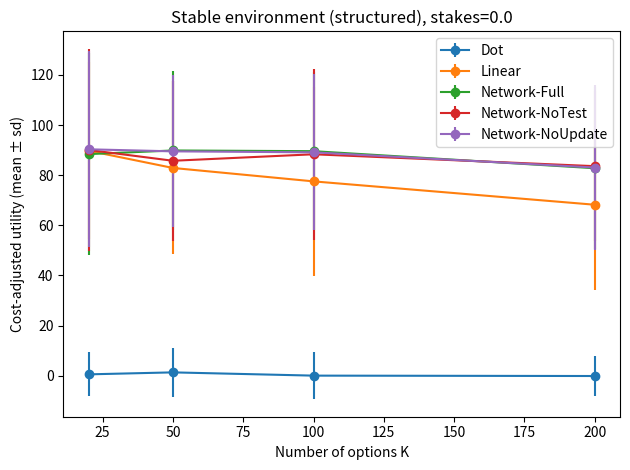
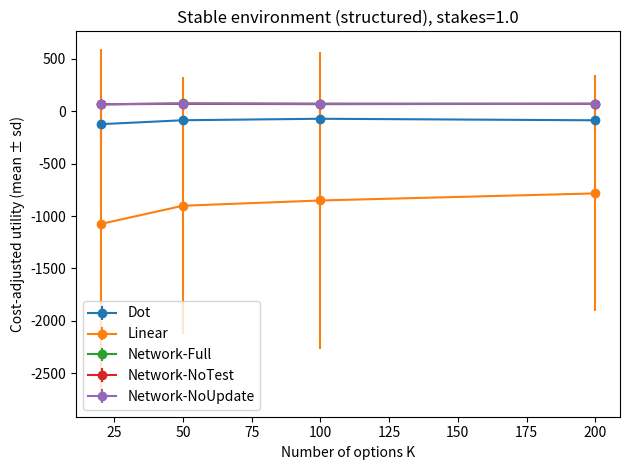
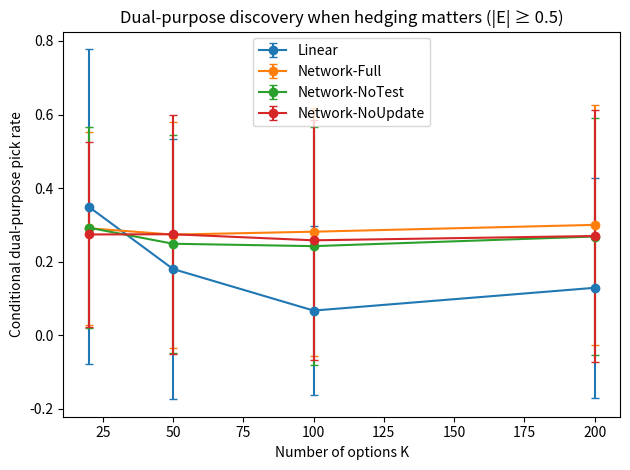
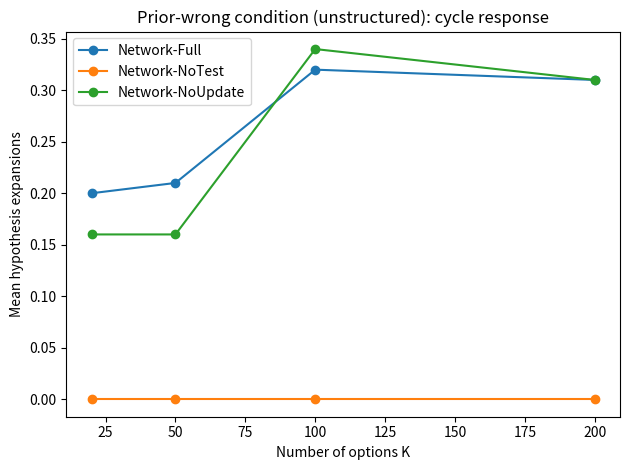

Recreate these plots in Python, in order.
#!/usr/bin/env python3
"""DLN Core–Variable Compression Simulation (combined-paper version)

This simulation is designed to test the *updated* thesis articulated in the review note:

Core (options) compression
  Network cognition is structurally more efficient because it represents shared
  option components once (F shared factors) rather than redundantly across each
  option branch (K options). This advantage exists in stable environments and
  does not require distribution shift or stakes variation.

Variable (stakes) compression
  Stakes/exposures are structured: many options share common risk drivers.
  The environment maintains a cumulative exposure state E_t and applies a
  quadratic exposure objective. The true incremental penalty includes cross-terms
  2 E_t b_i. A network agent that (i) learns factor-level exposure structure and
  (ii) tracks E_t can "hedge once" and avoid redundant hedging. A linear agent
  that treats each option's stakes independently and ignores E_t cross-terms
  cannot exploit this structure.

Core × Variable intersection (dual-purpose)
  Dual-purpose actions are those that are good on Core (high expected reward)
  and simultaneously good on Variable (reduce marginal exposure penalty given E_t).
  Linear agents optimize Core and Variable separately, missing intersection effects.

Learning cycle (mechanism)
  Network cognition is implemented as an explicit cycle:
    1) structural hypothesis (start with factor model),
    2) frequentist predictive check (rolling-window error),
    3) branch: exploit structure if correct OR expand/update hypothesis if wrong.

We intentionally keep the environment minimal (bandit-like) so the compression
mechanism is isolated and measurable.

Explicit modeling assumptions (mirrors the paper)
-------------------------------------------------
A1. Each option i exposes an observed core-factor label c_i in {0..F-1}.
    (This is the *shared component* representation.)
A2. Each option i exposes an observed stakes loading b_i.
A3. "Prior correct" condition: rewards are generated by a factor model mu_i = m_{c_i}+eps_i.
A4. "Prior wrong" condition: rewards are generated independently per option (c_i is irrelevant).
A5. Cognitive cost is a proxy (memory + compute scaling). It is not claimed as biological energy.

Outputs (paper-ready)
---------------------
- results/episode_metrics.csv        : per-seed episode metrics
- results/manifest.json              : run config + file manifest
- artifacts/tables/agg_summary.csv   : aggregated means/stds
- artifacts/figures/*.png            : figures used in the paper

Run
---
  python dln_core_variable_cycle.py --preset smoke --out ./dln_outputs
  python dln_core_variable_cycle.py --preset paper --out ./dln_outputs
"""

from __future__ import annotations

import argparse
import dataclasses
import json
import math
from dataclasses import dataclass
from pathlib import Path
from typing import Dict, List, Literal, Tuple

import numpy as np
import pandas as pd

Structure = Literal["structured", "unstructured"]


def spawn_rngs(seed: int) -> Tuple[np.random.Generator, np.random.Generator]:
    """Create independent RNG streams for environment and episode execution.

    This separates environment generation randomness from agent/episode randomness,
    ensuring that agents can be compared independently on identical environments
    without coupling their stochastic processes.
    """
    sequence = np.random.SeedSequence(seed)
    env_ss, episode_ss = sequence.spawn(2)
    return np.random.default_rng(env_ss), np.random.default_rng(episode_ss)


# -------------------------
# Environment
# -------------------------

@dataclass(frozen=True)
class EnvSpec:
    K: int
    F: int
    T: int
    stakes: float
    reward_sigma: float
    idio_mu_sigma: float
    idio_b_sigma: float
    factor_corr: float   # correlation between factor reward m_f and factor exposure g_f
    structure: Structure
    dual_purpose: bool


@dataclass
class EnvInstance:
    spec: EnvSpec
    c: np.ndarray        # (K,) core factor label
    mu: np.ndarray       # (K,) reward mean
    b: np.ndarray        # (K,) exposure loading
    dual_mask: np.ndarray  # (K,) dual-purpose flag (by construction)


def make_env(rng: np.random.Generator, spec: EnvSpec) -> EnvInstance:
    K, F = spec.K, spec.F

    # Factor assignment (observable shared component)
    c = rng.integers(0, F, size=K)

    # Factor-level Core and Variable parameters
    m = rng.normal(0.0, 1.0, size=F)
    m_std = (m - m.mean()) / (m.std() + 1e-9)

    z = rng.normal(0.0, 1.0, size=F)
    g = spec.factor_corr * m_std + math.sqrt(max(0.0, 1.0 - spec.factor_corr**2)) * z
    g = (g - g.mean()) / (g.std() + 1e-9)

    # Rewards
    if spec.structure == "structured":
        mu = m[c] + rng.normal(0.0, spec.idio_mu_sigma, size=K)
    else:
        # Prior-wrong for the factor hypothesis: independent option means
        mu = rng.normal(0.0, 1.0, size=K)

    mu = (mu - mu.mean()) / (mu.std() + 1e-9)

    # Stakes loadings with factor structure (Variable compression target)
    b = g[c] + rng.normal(0.0, spec.idio_b_sigma, size=K)
    b = (b - b.mean()) / (b.std() + 1e-9)

    # Dual-purpose construction: ensure at least one high-mu option has exposure opposite
    dual_mask = np.zeros(K, dtype=bool)
    if spec.dual_purpose and spec.stakes > 0:
        top = np.argsort(mu)[-max(5, K // 10):]
        # prefer a dual-purpose option in the top set: high mu and negative exposure
        cand = [i for i in top if b[i] < 0]
        if not cand:
            i0 = int(top[-1])
            b[i0] = -abs(b[i0])  # enforce hedge direction
            cand = [i0]
        dual_mask[cand] = True

    return EnvInstance(spec=spec, c=c, mu=mu, b=b, dual_mask=dual_mask)


def step_reward(rng: np.random.Generator, mu_i: float, sigma: float) -> float:
    return float(mu_i + rng.normal(0.0, sigma))


def step_penalty(E: float, b_i: float, stakes: float) -> float:
    # Quadratic exposure objective: stakes*((E+b)^2 - E^2) = stakes*(2Eb + b^2)
    return float(stakes * ((E + b_i) ** 2 - E ** 2))


# -------------------------
# Cognitive cost proxy
# -------------------------

@dataclass(frozen=True)
class CogCostWeights:
    mem: float = 0.01
    compute: float = 0.001
    switch: float = 25.0  # overhead when expanding to tabular


@dataclass
class CogCostCounter:
    mem_units: float = 0.0
    compute_units: float = 0.0
    switches: int = 0

    def total(self, w: CogCostWeights) -> float:
        return w.mem * self.mem_units + w.compute * self.compute_units + w.switch * self.switches


# -------------------------
# Agents
# -------------------------

class Agent:
    name: str

    def reset(self, env: EnvInstance, rng: np.random.Generator) -> None:
        raise NotImplementedError

    def act(self, t: int, env: EnvInstance) -> int:
        raise NotImplementedError

    def observe(self, a: int, r: float, pen: float, env: EnvInstance) -> None:
        raise NotImplementedError

    def cog_cost(self) -> float:
        raise NotImplementedError


class DotRandom(Agent):
    name = "Dot"

    def __init__(self, cost_w: CogCostWeights) -> None:
        self.cost_w = cost_w
        self.rng: np.random.Generator | None = None
        self.K = 0
        self.cost = CogCostCounter()

    def reset(self, env: EnvInstance, rng: np.random.Generator) -> None:
        self.rng = rng
        self.K = env.spec.K
        self.cost = CogCostCounter(mem_units=1.0, compute_units=0.0, switches=0)

    def act(self, t: int, env: EnvInstance) -> int:
        assert self.rng is not None
        self.cost.compute_units += 1.0
        return int(self.rng.integers(0, self.K))

    def observe(self, a: int, r: float, pen: float, env: EnvInstance) -> None:
        return

    def cog_cost(self) -> float:
        return self.cost.total(self.cost_w)


class LinearTabular(Agent):
    """Linear regime: item-by-item frequentist means; ignores E cross-term."""

    name = "Linear"

    def __init__(self, eps0: float, cost_w: CogCostWeights) -> None:
        self.eps0 = eps0
        self.cost_w = cost_w
        self.rng: np.random.Generator | None = None
        self.K = 0
        self.q: np.ndarray | None = None
        self.n: np.ndarray | None = None
        self.cost = CogCostCounter()

    def reset(self, env: EnvInstance, rng: np.random.Generator) -> None:
        self.rng = rng
        self.K = env.spec.K
        self.q = np.zeros(self.K, dtype=float)
        self.n = np.zeros(self.K, dtype=float)
        # memory scales with K
        self.cost = CogCostCounter(mem_units=2.0 * self.K, compute_units=0.0, switches=0)

    def _eps(self, t: int) -> float:
        return min(1.0, self.eps0 / math.sqrt(max(1, t)))

    def act(self, t: int, env: EnvInstance) -> int:
        assert self.rng is not None and self.q is not None and self.n is not None
        if self.rng.random() < self._eps(t):
            self.cost.compute_units += 1.0
            return int(self.rng.integers(0, self.K))

        # Variable heuristic ignores E cross-term: uses only local b^2
        score = self.q - env.spec.stakes * (env.b ** 2)
        self.cost.compute_units += float(self.K)
        return int(np.argmax(score))

    def observe(self, a: int, r: float, pen: float, env: EnvInstance) -> None:
        assert self.q is not None and self.n is not None
        self.n[a] += 1.0
        self.q[a] += (r - self.q[a]) / self.n[a]
        self.cost.compute_units += 5.0

    def cog_cost(self) -> float:
        return self.cost.total(self.cost_w)


class NetworkCycle(Agent):
    """Network regime with an explicit structural learning cycle.

    Hypotheses:
      - factor model: reward depends on factor f=c_i (compressed: O(F))
      - tabular model: reward depends on option i (expanded: O(K))

    Variable block:
      - learns factor-level exposure b_f (mean b within factor) online
      - tracks cumulative exposure E_t and uses the true marginal penalty

    Cycle:
      Every W steps, compare rolling MSE of factor vs tabular predictions.
      If tabular beats factor by a margin, expand/switch to tabular; otherwise
      exploit factor compression.

    Ablations:
      - Network-NoTest: disables the frequentist check (never evaluates mismatch)
      - Network-NoUpdate: runs the check but disallows switching (fixed prior)
    """

    def __init__(
        self,
        eps0: float,
        window: int,
        margin: float,
        allow_test: bool,
        allow_update: bool,
        cost_w: CogCostWeights,
        local_L: int = 5,
    ) -> None:
        self.eps0 = eps0
        self.window = window
        self.margin = margin
        self.allow_test = allow_test
        self.allow_update = allow_update
        self.cost_w = cost_w
        self.local_L = local_L

        if self.allow_test and self.allow_update:
            self.name = "Network-Full"
        elif (not self.allow_test) and self.allow_update:
            self.name = "Network-NoTest"
        elif self.allow_test and (not self.allow_update):
            self.name = "Network-NoUpdate"
        else:
            self.name = "Network-NoTestNoUpdate"

        self.rng: np.random.Generator | None = None
        self.K = 0
        self.F = 0

        # factor reward and exposure estimates
        self.m_hat: np.ndarray | None = None
        self.n_f: np.ndarray | None = None
        self.b_hat: np.ndarray | None = None
        self.n_b: np.ndarray | None = None

        # tabular reward estimates (allocated lazily)
        self.q: np.ndarray | None = None
        self.n: np.ndarray | None = None
        self.tabular_active: bool = False

        self.E: float = 0.0
        self.model: Literal["factor", "tabular"] = "factor"
        self.expansions: int = 0  # allocating tabular state
        self.revisions: int = 0   # switching between models

        self._err_factor: List[float] = []
        self._err_tab: List[float] = []

        self.cost = CogCostCounter()

    def reset(self, env: EnvInstance, rng: np.random.Generator) -> None:
        self.rng = rng
        self.K = env.spec.K
        self.F = env.spec.F

        self.m_hat = np.zeros(self.F, dtype=float)
        self.n_f = np.zeros(self.F, dtype=float)
        self.b_hat = np.zeros(self.F, dtype=float)
        self.n_b = np.zeros(self.F, dtype=float)

        self.q = None
        self.n = None
        self.tabular_active = False

        self.E = 0.0
        self.model = "factor"
        self.expansions = 0
        self.revisions = 0

        self._err_factor = []
        self._err_tab = []

        # memory scales with F (compressed)
        self.cost = CogCostCounter(mem_units=4.0 * self.F + 1.0, compute_units=0.0, switches=0)

    def _eps(self, t: int) -> float:
        return min(1.0, self.eps0 / math.sqrt(max(1, t)))

    def _maybe_allocate_tabular(self) -> None:
        if self.tabular_active:
            return
        self.q = np.zeros(self.K, dtype=float)
        self.n = np.zeros(self.K, dtype=float)
        self.tabular_active = True
        self.cost.mem_units += 2.0 * self.K
        self.cost.switches += 1
        self.expansions += 1  # track expansion separately

    def _maybe_switch(self, t: int) -> None:
        if not self.allow_test:
            return
        if t < self.window:
            return
        if len(self._err_factor) < self.window:
            return

        mse_factor = float(np.mean(self._err_factor[-self.window:]))
        mse_tab = float(np.mean(self._err_tab[-self.window:])) if len(self._err_tab) >= self.window else float("inf")
        if not self.tabular_active:
            mse_tab = float("inf")

        current_model = self.model
        if self.model == "factor" and mse_tab < (1.0 - self.margin) * mse_factor:
            if self.allow_update:
                self.model = "tabular"
        elif self.model == "tabular" and mse_factor < (1.0 - self.margin) * mse_tab:
            if self.allow_update:
                self.model = "factor"

        if self.model != current_model:
            self.revisions += 1  # track model switch

    def act(self, t: int, env: EnvInstance) -> int:
        assert self.rng is not None and self.m_hat is not None and self.b_hat is not None

        # exploration
        if self.rng.random() < self._eps(t):
            self.cost.compute_units += 1.0
            return int(self.rng.integers(0, self.K))

        stakes = env.spec.stakes

        if self.model == "factor":
            # factor scores incorporate Variable compression via b_hat and E
            # cost: scan F factors
            self.cost.compute_units += float(self.F)

            pen_f = stakes * (2.0 * self.E * self.b_hat + self.b_hat ** 2)
            score_f = self.m_hat - pen_f
            best_f = int(np.argmax(score_f))

            idx = np.where(env.c == best_f)[0]
            if idx.size == 0:
                self.cost.compute_units += 1.0
                return int(self.rng.integers(0, self.K))

            # local search within factor (bounded, does not scale with K)
            # Smart search: when hedging matters (stakes > 0 and |E| > threshold),
            # prioritize candidates by exposure direction rather than random sampling.
            # This reflects Network's structural understanding: "I know what I'm looking for."
            L = min(self.local_L, idx.size)

            if stakes > 0 and abs(self.E) > 0.5:
                # Directed search based on exposure state
                # E > 0: prefer low b (negative exposure = hedge)
                # E < 0: prefer high b (positive exposure = rebalance toward zero)
                sorted_idx = idx[np.argsort(env.b[idx])]  # ascending by b
                if self.E > 0:
                    cand = sorted_idx[:L]  # lowest b values (hedges)
                else:
                    cand = sorted_idx[-L:]  # highest b values (rebalance)
            else:
                # Random sampling when hedging doesn't matter
                cand = self.rng.choice(idx, size=L, replace=False)

            pen_inc = stakes * (2.0 * self.E * env.b[cand] + env.b[cand] ** 2)
            util_pred = self.m_hat[best_f] - pen_inc
            self.cost.compute_units += float(L)
            return int(cand[int(np.argmax(util_pred))])

        # tabular model (expanded)
        self._maybe_allocate_tabular()
        assert self.q is not None
        self.cost.compute_units += float(self.K)

        pen_inc = stakes * (2.0 * self.E * env.b + env.b ** 2)
        score = self.q - pen_inc
        return int(np.argmax(score))

    def observe(self, a: int, r: float, pen: float, env: EnvInstance) -> None:
        assert self.m_hat is not None and self.n_f is not None and self.b_hat is not None and self.n_b is not None

        # Update exposure state
        self.E += float(env.b[a])

        # Update factor reward estimate
        f = int(env.c[a])
        self.n_f[f] += 1.0
        self.m_hat[f] += (r - self.m_hat[f]) / self.n_f[f]

        # Update factor exposure estimate (b is observed)
        self.n_b[f] += 1.0
        self.b_hat[f] += (float(env.b[a]) - self.b_hat[f]) / self.n_b[f]

        # Update tabular reward estimate if expanded
        if self.tabular_active:
            assert self.q is not None and self.n is not None
            self.n[a] += 1.0
            self.q[a] += (r - self.q[a]) / self.n[a]

        # Rolling errors for the explicit predictive check
        pred_f = float(self.m_hat[f])
        self._err_factor.append((r - pred_f) ** 2)

        if self.tabular_active:
            pred_t = float(self.q[a])
            self._err_tab.append((r - pred_t) ** 2)
        else:
            self._err_tab.append(float("inf"))

        # If factor predictor keeps failing, allocate tabular so we can compare.
        if self.allow_test and (not self.tabular_active) and len(self._err_factor) >= self.window:
            mse_f = float(np.mean(self._err_factor[-self.window:]))
            if mse_f > 1.5:
                self._maybe_allocate_tabular()

        self._maybe_switch(len(self._err_factor))
        self.cost.compute_units += 10.0

    def cog_cost(self) -> float:
        return self.cost.total(self.cost_w)


# -------------------------
# Experiment runner
# -------------------------

@dataclass(frozen=True)
class RunSpec:
    preset: Literal["smoke", "paper", "boundary-kf", "stakes-sweep"]
    seeds: int
    K_values: List[int]
    F: int
    T: int
    stakes_values: List[float]
    structures: List[Structure]
    dual_purpose: bool
    eps0: float
    window: int
    margin: float
    reward_sigma: float
    idio_mu_sigma: float
    idio_b_sigma: float
    factor_corr: float
    cog_lambda: float
    cost_w: CogCostWeights


def preset_config(preset: str) -> RunSpec:
    if preset == "smoke":
        return RunSpec(
            preset="smoke",
            seeds=15,
            K_values=[20, 50],
            F=5,
            T=60,
            stakes_values=[0.0, 1.0],
            structures=["structured", "unstructured"],
            dual_purpose=True,
            eps0=0.4,
            window=20,
            margin=0.1,
            reward_sigma=0.25,
            idio_mu_sigma=0.05,
            idio_b_sigma=0.05,
            factor_corr=0.35,
            cog_lambda=1.0,
            cost_w=CogCostWeights(mem=0.01, compute=0.001, switch=25.0),
        )
    if preset == "paper":
        return RunSpec(
            preset="paper",
            seeds=100,
            K_values=[20, 50, 100, 200],
            F=5,
            T=80,
            stakes_values=[0.0, 1.0],
            structures=["structured", "unstructured"],
            dual_purpose=True,
            eps0=0.4,
            window=20,
            margin=0.1,
            reward_sigma=0.25,
            idio_mu_sigma=0.05,
            idio_b_sigma=0.05,
            factor_corr=0.35,
            cog_lambda=1.0,
            cost_w=CogCostWeights(mem=0.01, compute=0.001, switch=25.0),
        )
    # -------------------------------------------------------------------------
    # BOUNDARY CONDITION PRESETS (for reviewer response)
    # -------------------------------------------------------------------------
    if preset == "boundary-kf":
        # Test K=F boundary condition where compression advantage should vanish
        # At K=F, Network has no advantage (nothing to compress)
        return RunSpec(
            preset="boundary-kf",
            seeds=50,
            K_values=[5, 10, 20, 50],  # K=5=F is the critical boundary
            F=5,
            T=80,
            stakes_values=[0.0, 1.0],
            structures=["structured", "unstructured"],
            dual_purpose=True,
            eps0=0.4,
            window=20,
            margin=0.1,
            reward_sigma=0.25,
            idio_mu_sigma=0.05,
            idio_b_sigma=0.05,
            factor_corr=0.35,
            cog_lambda=1.0,
            cost_w=CogCostWeights(mem=0.01, compute=0.001, switch=25.0),
        )
    if preset == "stakes-sweep":
        # Test intermediate stakes values (reviewer point: only tested 0 and 1)
        return RunSpec(
            preset="stakes-sweep",
            seeds=50,
            K_values=[50, 200],  # Two representative K values
            F=5,
            T=80,
            stakes_values=[0.0, 0.25, 0.5, 0.75, 1.0],  # Full sweep
            structures=["structured"],  # Focus on structured for stakes effect
            dual_purpose=True,
            eps0=0.4,
            window=20,
            margin=0.1,
            reward_sigma=0.25,
            idio_mu_sigma=0.05,
            idio_b_sigma=0.05,
            factor_corr=0.35,
            cog_lambda=1.0,
            cost_w=CogCostWeights(mem=0.01, compute=0.001, switch=25.0),
        )
    raise ValueError(f"Unknown preset: {preset}")


def run_episode(env: EnvInstance, agent: Agent, rng: np.random.Generator) -> Dict[str, float]:
    agent.reset(env, rng)
    E = 0.0
    total_r = 0.0
    total_pen = 0.0
    dual_picks = 0
    dual_picks_cond = 0  # conditional: only when |E| >= 0.5
    dual_cond_steps = 0   # steps where |E| >= 0.5
    E_abs_sum = 0.0

    for t in range(1, env.spec.T + 1):
        a = agent.act(t, env)
        r = step_reward(rng, env.mu[a], env.spec.reward_sigma)
        pen = step_penalty(E, env.b[a], env.spec.stakes)

        # Track conditional dual picks (when hedging matters)
        if abs(E) >= 0.5:
            dual_cond_steps += 1
            if env.dual_mask[a]:
                dual_picks_cond += 1

        E += float(env.b[a])
        E_abs_sum += abs(E)

        total_r += r
        total_pen += pen
        if env.dual_mask[a]:
            dual_picks += 1

        agent.observe(a, r, pen, env)

    util = total_r - total_pen
    cog = agent.cog_cost()

    # Get expansion/revision counts from Network agents
    expansions = float(getattr(agent, "expansions", 0))
    revisions = float(getattr(agent, "revisions", 0))

    return dict(
        total_reward=total_r,
        total_penalty=total_pen,
        utility=util,
        cognitive_cost=cog,
        dual_picks=float(dual_picks),
        dual_picks_cond=float(dual_picks_cond),
        dual_cond_steps=float(dual_cond_steps),
        E_abs_mean=E_abs_sum / float(env.spec.T),
        expansions=expansions,
        revisions=revisions,
    )


def run_suite(cfg: RunSpec, out_dir: str) -> pd.DataFrame:
    out = Path(out_dir)
    results_dir = out / "results"
    artifacts_dir = out / "artifacts"
    (artifacts_dir / "tables").mkdir(parents=True, exist_ok=True)
    (artifacts_dir / "figures").mkdir(parents=True, exist_ok=True)
    results_dir.mkdir(parents=True, exist_ok=True)

    rows: List[Dict[str, object]] = []

    for seed in range(cfg.seeds):
        # Separate RNG streams for environment generation and episode execution
        # to avoid coupling between environment and agent randomness
        env_rng, episode_rng = spawn_rngs(seed)
        for K in cfg.K_values:
            for stakes in cfg.stakes_values:
                for structure in cfg.structures:
                    spec = EnvSpec(
                        K=K,
                        F=cfg.F,
                        T=cfg.T,
                        stakes=stakes,
                        reward_sigma=cfg.reward_sigma,
                        idio_mu_sigma=cfg.idio_mu_sigma,
                        idio_b_sigma=cfg.idio_b_sigma,
                        factor_corr=cfg.factor_corr,
                        structure=structure,
                        dual_purpose=cfg.dual_purpose,
                    )
                    env = make_env(env_rng, spec)

                    agents: List[Agent] = [
                        DotRandom(cfg.cost_w),
                        LinearTabular(cfg.eps0, cfg.cost_w),
                        NetworkCycle(cfg.eps0, cfg.window, cfg.margin, True, True, cfg.cost_w),
                        NetworkCycle(cfg.eps0, cfg.window, cfg.margin, False, True, cfg.cost_w),
                        NetworkCycle(cfg.eps0, cfg.window, cfg.margin, True, False, cfg.cost_w),
                    ]

                    for agent in agents:
                        ep = run_episode(env, agent, episode_rng)
                        cau = float(ep["utility"]) - cfg.cog_lambda * float(ep["cognitive_cost"])
                        # Compute conditional dual rate (only when hedging matters: |E| >= 0.5)
                        dual_rate = float(ep["dual_picks"]) / float(cfg.T)
                        dual_cond_steps = float(ep["dual_cond_steps"])
                        dual_rate_cond = float(ep["dual_picks_cond"]) / max(1.0, dual_cond_steps)
                        rows.append(
                            dict(
                                seed=seed,
                                agent=agent.name,
                                K=K,
                                F=cfg.F,
                                T=cfg.T,
                                stakes=stakes,
                                structure=structure,
                                total_reward=float(ep["total_reward"]),
                                total_penalty=float(ep["total_penalty"]),
                                utility=float(ep["utility"]),
                                cognitive_cost=float(ep["cognitive_cost"]),
                                cost_adjusted_utility=float(cau),
                                dual_picks=float(ep["dual_picks"]),
                                dual_rate=dual_rate,
                                dual_rate_cond=dual_rate_cond,
                                E_abs_mean=float(ep["E_abs_mean"]),
                                expansions=float(ep["expansions"]),
                                revisions=float(ep["revisions"]),
                            )
                        )

    df = pd.DataFrame(rows)
    df_path = results_dir / "episode_metrics.csv"
    df.to_csv(df_path, index=False)

    # Aggregation
    agg = (
        df.groupby(["agent", "structure", "stakes", "K"], as_index=False)
        .agg(
            reward_mean=("total_reward", "mean"),
            reward_std=("total_reward", "std"),
            penalty_mean=("total_penalty", "mean"),
            penalty_std=("total_penalty", "std"),
            utility_mean=("utility", "mean"),
            utility_std=("utility", "std"),
            cog_mean=("cognitive_cost", "mean"),
            cog_std=("cognitive_cost", "std"),
            cau_mean=("cost_adjusted_utility", "mean"),
            cau_std=("cost_adjusted_utility", "std"),
            dual_mean=("dual_picks", "mean"),
            dual_rate_mean=("dual_rate", "mean"),
            dual_rate_std=("dual_rate", "std"),
            dual_rate_cond_mean=("dual_rate_cond", "mean"),
            dual_rate_cond_std=("dual_rate_cond", "std"),
            E_abs_mean=("E_abs_mean", "mean"),
            expansions_mean=("expansions", "mean"),
            revisions_mean=("revisions", "mean"),
        )
    )
    table_path = artifacts_dir / "tables" / "agg_summary.csv"
    agg.to_csv(table_path, index=False)

    # Figures
    import matplotlib.pyplot as plt

    # Fig 1: stable structured env, cost-adjusted utility vs K
    for stakes in [0.0, 1.0]:
        plt.figure()
        sub = agg[(agg["structure"] == "structured") & (agg["stakes"] == stakes)]
        for agent in ["Dot", "Linear", "Network-Full", "Network-NoTest", "Network-NoUpdate"]:
            s = sub[sub["agent"] == agent].sort_values("K")
            if len(s) == 0:
                continue
            plt.errorbar(s["K"], s["cau_mean"], yerr=s["cau_std"], marker="o", label=agent)
        plt.xlabel("Number of options K")
        plt.ylabel("Cost-adjusted utility (mean ± sd)")
        plt.title(f"Stable environment (structured), stakes={stakes}")
        plt.legend()
        plt.tight_layout()
        plt.savefig(artifacts_dir / "figures" / f"fig_cau_vs_K_structured_stakes{stakes}.png", dpi=200)
        plt.close()

    # Fig 2: CONDITIONAL dual-purpose pick rate (when hedging matters: |E| >= 0.5)
    plt.figure()
    sub = agg[(agg["structure"] == "structured") & (agg["stakes"] == 1.0)]
    for agent in ["Linear", "Network-Full", "Network-NoTest", "Network-NoUpdate"]:
        s = sub[sub["agent"] == agent].sort_values("K")
        if len(s) == 0:
            continue
        plt.errorbar(s["K"], s["dual_rate_cond_mean"], yerr=s["dual_rate_cond_std"], marker="o", label=agent, capsize=3)
    plt.xlabel("Number of options K")
    plt.ylabel("Conditional dual-purpose pick rate")
    plt.title("Dual-purpose discovery when hedging matters (|E| ≥ 0.5)")
    plt.legend()
    plt.tight_layout()
    plt.savefig(artifacts_dir / "figures" / "fig_dual_purpose_rate.png", dpi=200)
    plt.close()

    # Fig 3: cycle response in unstructured, stakes=0 (prior-wrong) - show expansions
    plt.figure()
    sub = agg[(agg["structure"] == "unstructured") & (agg["stakes"] == 0.0)]
    for agent in ["Network-Full", "Network-NoTest", "Network-NoUpdate"]:
        s = sub[sub["agent"] == agent].sort_values("K")
        if len(s) == 0:
            continue
        plt.plot(s["K"], s["expansions_mean"], marker="o", label=agent)
    plt.xlabel("Number of options K")
    plt.ylabel("Mean hypothesis expansions")
    plt.title("Prior-wrong condition (unstructured): cycle response")
    plt.legend()
    plt.tight_layout()
    plt.savefig(artifacts_dir / "figures" / "fig_switches.png", dpi=200)
    plt.close()

    manifest = dict(
        preset=cfg.preset,
        seeds=cfg.seeds,
        K_values=cfg.K_values,
        F=cfg.F,
        T=cfg.T,
        stakes_values=cfg.stakes_values,
        structures=cfg.structures,
        dual_purpose=cfg.dual_purpose,
        eps0=cfg.eps0,
        window=cfg.window,
        margin=cfg.margin,
        reward_sigma=cfg.reward_sigma,
        idio_mu_sigma=cfg.idio_mu_sigma,
        idio_b_sigma=cfg.idio_b_sigma,
        factor_corr=cfg.factor_corr,
        cog_lambda=cfg.cog_lambda,
        cost_weights=dataclasses.asdict(cfg.cost_w),
        outputs=dict(
            episode_metrics=str(df_path),
            agg_summary=str(table_path),
            figures_dir=str(artifacts_dir / "figures"),
        ),
    )
    (results_dir / "manifest.json").write_text(json.dumps(manifest, indent=2))

    return df


def main() -> None:
    ap = argparse.ArgumentParser()
    ap.add_argument("--preset", choices=["smoke", "paper", "boundary-kf", "stakes-sweep"], default="paper")
    ap.add_argument("--out", default="./dln_outputs")
    args = ap.parse_args()

    cfg = preset_config(args.preset)
    run_suite(cfg, args.out)

    print("DLN simulation complete.")
    print(f"Outputs written to: {args.out}")


if __name__ == "__main__":
    main()
